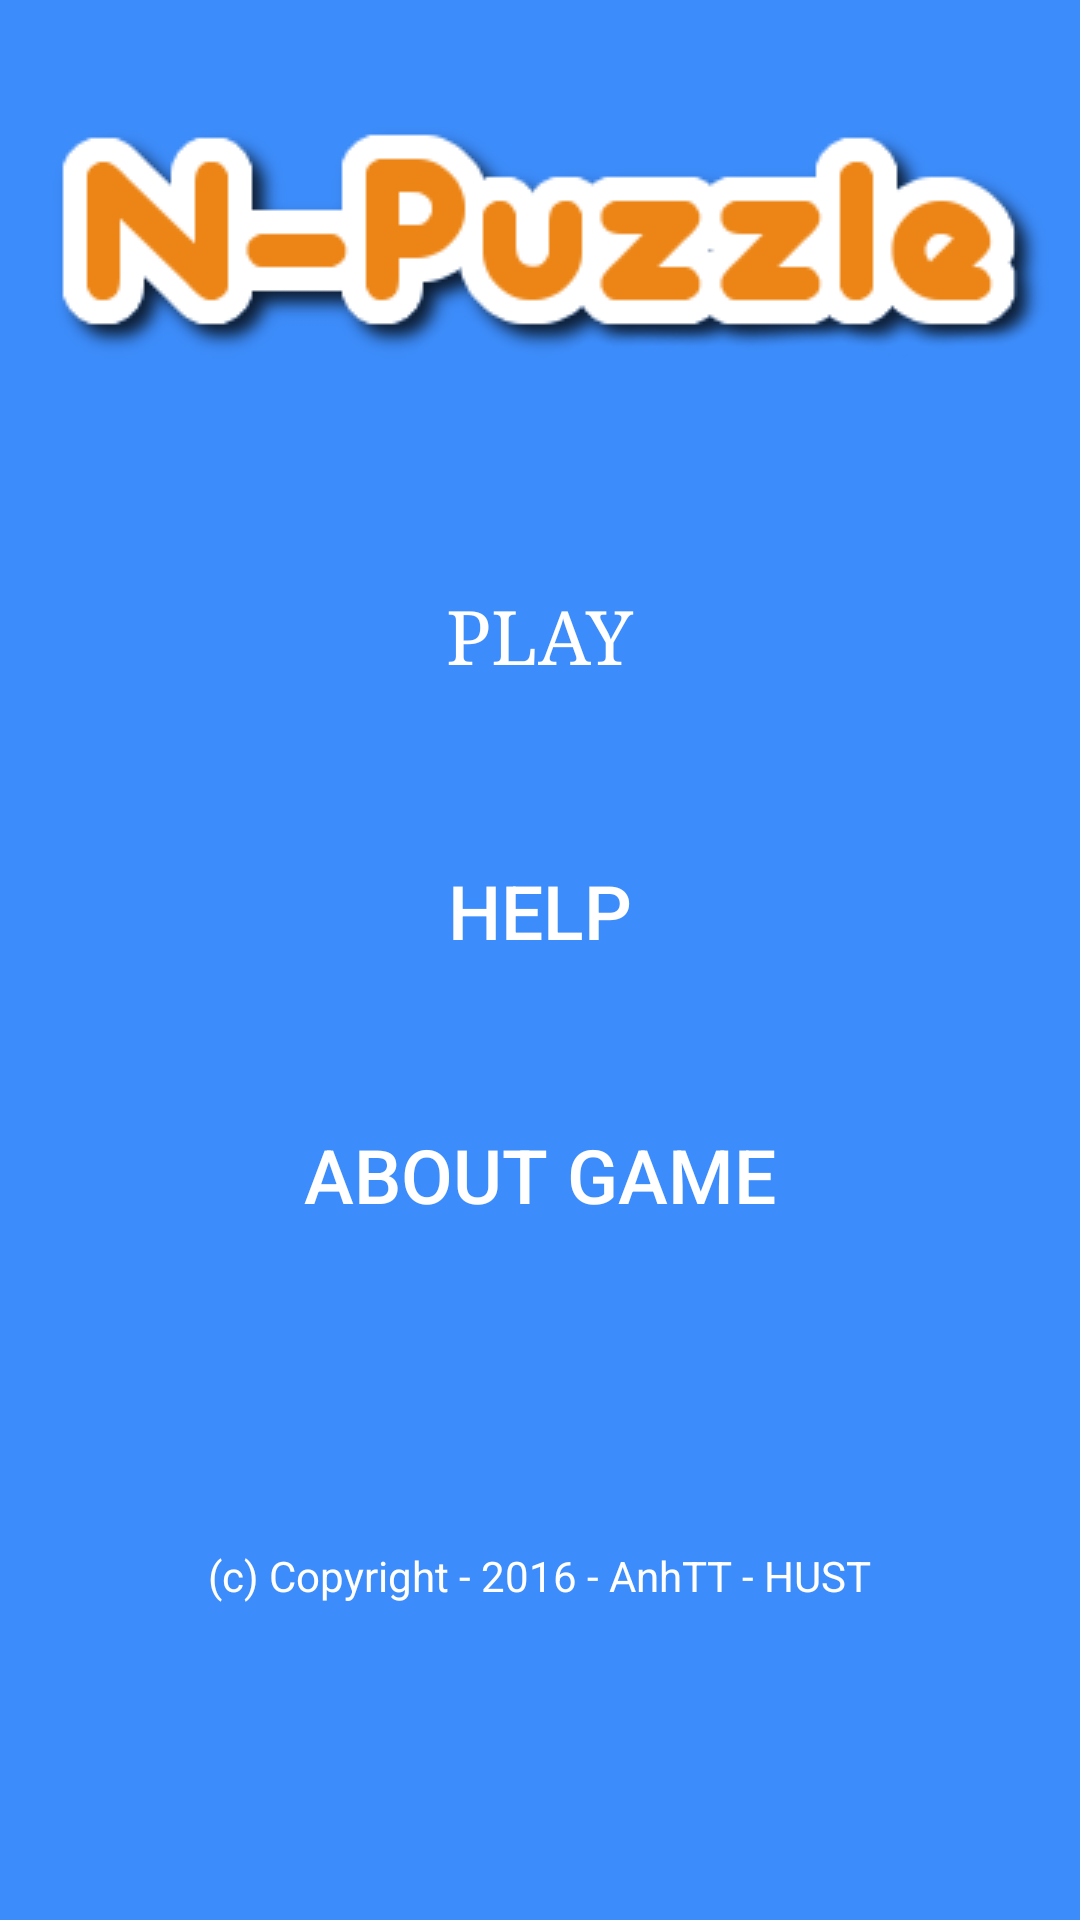

Here is an Android app screen rendered from its layout file. Give the layout XML and the strings, colors and styles it references.
<!-- AndroidManifest.xml: application theme AppTheme -->
<!-- res/layout/activity_main.xml -->
<?xml version="1.0" encoding="utf-8"?>
<LinearLayout
    xmlns:android="http://schemas.android.com/apk/res/android"
    android:layout_height="fill_parent"
    android:layout_width="fill_parent"
    android:orientation="vertical"
    android:background="@color/colorBlue"
    android:weightSum="1">

    <ImageView
        android:layout_width="wrap_content"
        android:layout_height="wrap_content"
        android:layout_gravity="center_horizontal"
        android:layout_marginTop="20dp"
        android:src="@drawable/title"/>

    <Button
        android:id="@+id/buttonPlay"
        android:layout_width="199dp"
        android:layout_height="wrap_content"
        android:text="Play"
        android:textSize="25sp"
        android:background="@drawable/round_button"
        android:layout_marginTop="50dp"
        android:textColor="@color/colorWhite"
        android:layout_gravity="center_horizontal"
        android:layout_weight="0.07"
        android:onClick="onClick"
        android:typeface="serif" />

    <Button
        android:id="@+id/buttonHelp"
        android:layout_width="162dp"
        android:layout_marginTop="40dp"
        android:background="@drawable/round_button"
        android:layout_height="wrap_content"
        android:textSize="25sp"
        android:text="Help"
        android:textColor="@color/colorWhite"
        android:layout_gravity="center_horizontal"
        android:onClick="onClick"/>

    <Button
        android:id="@+id/buttonAbout"
        android:textSize="25sp"
        android:layout_marginTop="40dp"
        android:layout_width="162dp"
        android:layout_height="wrap_content"
        android:text="About Game"
        android:textColor="@color/colorWhite"
        android:background="@drawable/round_button"
        android:layout_gravity="center_horizontal"
        android:onClick="onClick" />

    <TextView
        android:layout_width="wrap_content"
        android:layout_height="wrap_content"
        android:textColor="@color/colorWhite"
        android:layout_marginTop="100dp"
        android:layout_gravity="center_horizontal"
        android:text="(c) Copyright - 2016 - AnhTT - HUST"
        android:id="@+id/copyRightView" />
</LinearLayout>
<!-- resources referenced by this layout -->
<resources>
  <color name="colorBlue">#d61978fc</color>
  <color name="colorWhite">#ffffff</color>
  <!-- drawable title: png bitmap (drawable, 11035 bytes) -->
  <style name="AppTheme" parent="Theme.AppCompat.Light.DarkActionBar">
          
      </style>
</resources>
